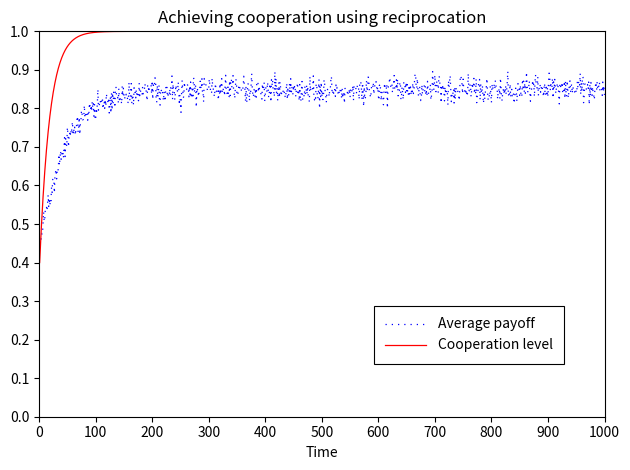

The script that saved this image:
import numpy as np
import matplotlib.pyplot as plt

# ----------------------------
# 1) Time axis
# ----------------------------
T = 1000
t = np.arange(1, T + 1)

rng = np.random.default_rng(7)  # deterministic noise

# ----------------------------
# 2) Data (match the visual behavior)
# ----------------------------

# Cooperation level: rises very fast from ~0.4 to ~1 and then stays there
coop = 0.4 + 0.6 * (1 - np.exp(-(t - 1) / 18.0))
coop = np.clip(coop, 0, 1)

# Average payoff: noisy dotted series that rises to ~0.8-0.88 and fluctuates
avg_payoff = 0.45 + 0.40 * (1 - np.exp(-(t - 1) / 45.0))
avg_payoff += rng.normal(0, 0.018, size=T)  # dotted “noise cloud”
avg_payoff = np.clip(avg_payoff, 0, 1)

# ----------------------------
# 3) Plot styling (match figure)
# ----------------------------
fig = plt.figure(figsize=(6.4, 4.8), dpi=100)  # ~640x480, like MATLAB
ax = fig.add_subplot(111)

# Blue dotted "Average payoff"
ax.plot(t, avg_payoff, color='b', linewidth=0.9,
        linestyle=':', dashes=(1, 4), label='Average payoff')

# Red solid "Cooperation level"
ax.plot(t, coop, color='r', linewidth=0.9,
        linestyle='-', label='Cooperation level')

# Title + labels (verbatim)
ax.set_title("Achieving cooperation using reciprocation")
ax.set_xlabel("Time")

# Limits and ticks (match layout)
ax.set_xlim(0, 1000)
ax.set_ylim(0, 1)

ax.set_xticks(np.arange(0, 1001, 100))
ax.set_yticks(np.linspace(0, 1, 11))

ax.grid(False)

# Legend: boxed, bottom-right-ish
leg = ax.legend(
    loc='lower right',
    bbox_to_anchor=(0.94, 0.12),  # nudges it inward like the screenshot
    frameon=True,
    framealpha=1.0,
    fancybox=False,
    borderpad=0.8,
    handlelength=3
)
leg.get_frame().set_edgecolor('black')
leg.get_frame().set_linewidth(0.8)

plt.tight_layout()
plt.show()
